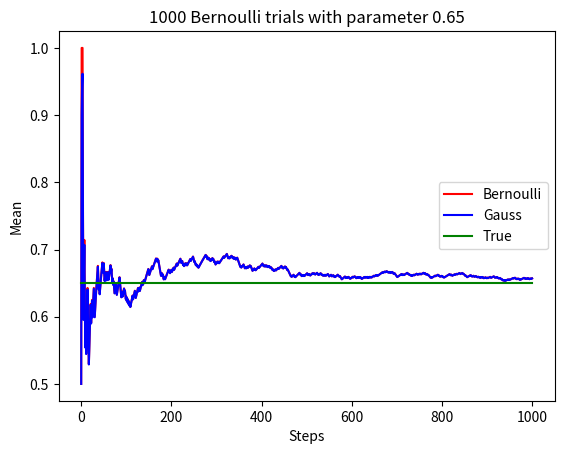

Python code for this plot:
import numpy as np
import matplotlib.pyplot as plt

steps = 1000

#p = np.random.random(1)[0]
p=0.65
results = np.random.binomial(n=1, p=p, size=steps)

t = np.arange(steps+1)

mu0 = 0.5
var0 = 1
s0 = 0.5

## Mean/Var Estimates
true_mu = p * np.ones(steps+1)
true_var = p * (1-p) * np.ones(steps+1)

wins = np.cumsum(results)
tot = t[1:]

# Bernoulli
bern_mu = np.append( [mu0], wins/tot )
bern_var = np.append( [var0], ( tot**2 * wins - tot * wins**2 ) / (tot**3) ) + 1E-4

# Gauss 
gauss_mu = mu0 * np.ones(steps+1)
gauss_var = var0 * np.ones(steps+1)
s = s0 * np.ones(steps+1)
for i in range(1,steps+1):
    gauss_mu[i] = ( s[i-1]**2 * gauss_mu[i-1] + gauss_var[i-1] * results[i-1] )/(gauss_var[i-1] + s[i-1]**2 )
    gauss_var[i] = ( gauss_var[i-1] * s[i-1]**2 )/(gauss_var[i-1] + s[i-1]**2 )

'''
# Gauss Smooth
n = 10
gauss2_mu = mu0 * np.ones(steps+1)
gauss2_var = var0 * np.ones(steps+1)
for i in range(1,int(steps/n)):
    gauss2_mu[n*i:n*(i+1)] = ( s[n*i-1]**2 * gauss2_mu[n*i-1] + gauss2_var[n*i-1] * np.sum(results[n*i-1:n*(i+1)-1]) )/(n * gauss2_var[n*i-1] + s[n*i-1]**2 )
    gauss2_var[n*i:n*(i+1)] = ( gauss2_var[n*i-1] * s[n*i-1]**2 )/(n * gauss2_var[n*i-1] + s[n*i-1]**2 )
'''

## Plot means
plt.figure()

plt.plot( t, bern_mu, 'r', label="Bernoulli" )
plt.plot( t, gauss_mu, 'b', label="Gauss" )
#plt.plot( t, gauss2_mu, 'm', label="Gauss 2" )
plt.plot( t, true_mu, 'g', label="True" )

plt.legend(loc='center right')
plt.xlabel("Steps")
plt.ylabel("Mean")
plt.title(str(steps) + " Bernoulli trials with parameter " + str(round(p,4)) )

plt.show()


'''
## Plot vars
plt.figure()

plt.plot( t, s, 'r', label="Bernoulli" )
plt.plot( t, gauss_var, 'b', label="Gauss" )
plt.plot( t, true_var, 'g', label="True" )

plt.legend(loc='center right')
plt.xlabel("Steps")
plt.ylabel("Var")
plt.title(str(steps) + " Bernoulli trials with parameter " + str(round(p,4)) )

plt.show()
'''
